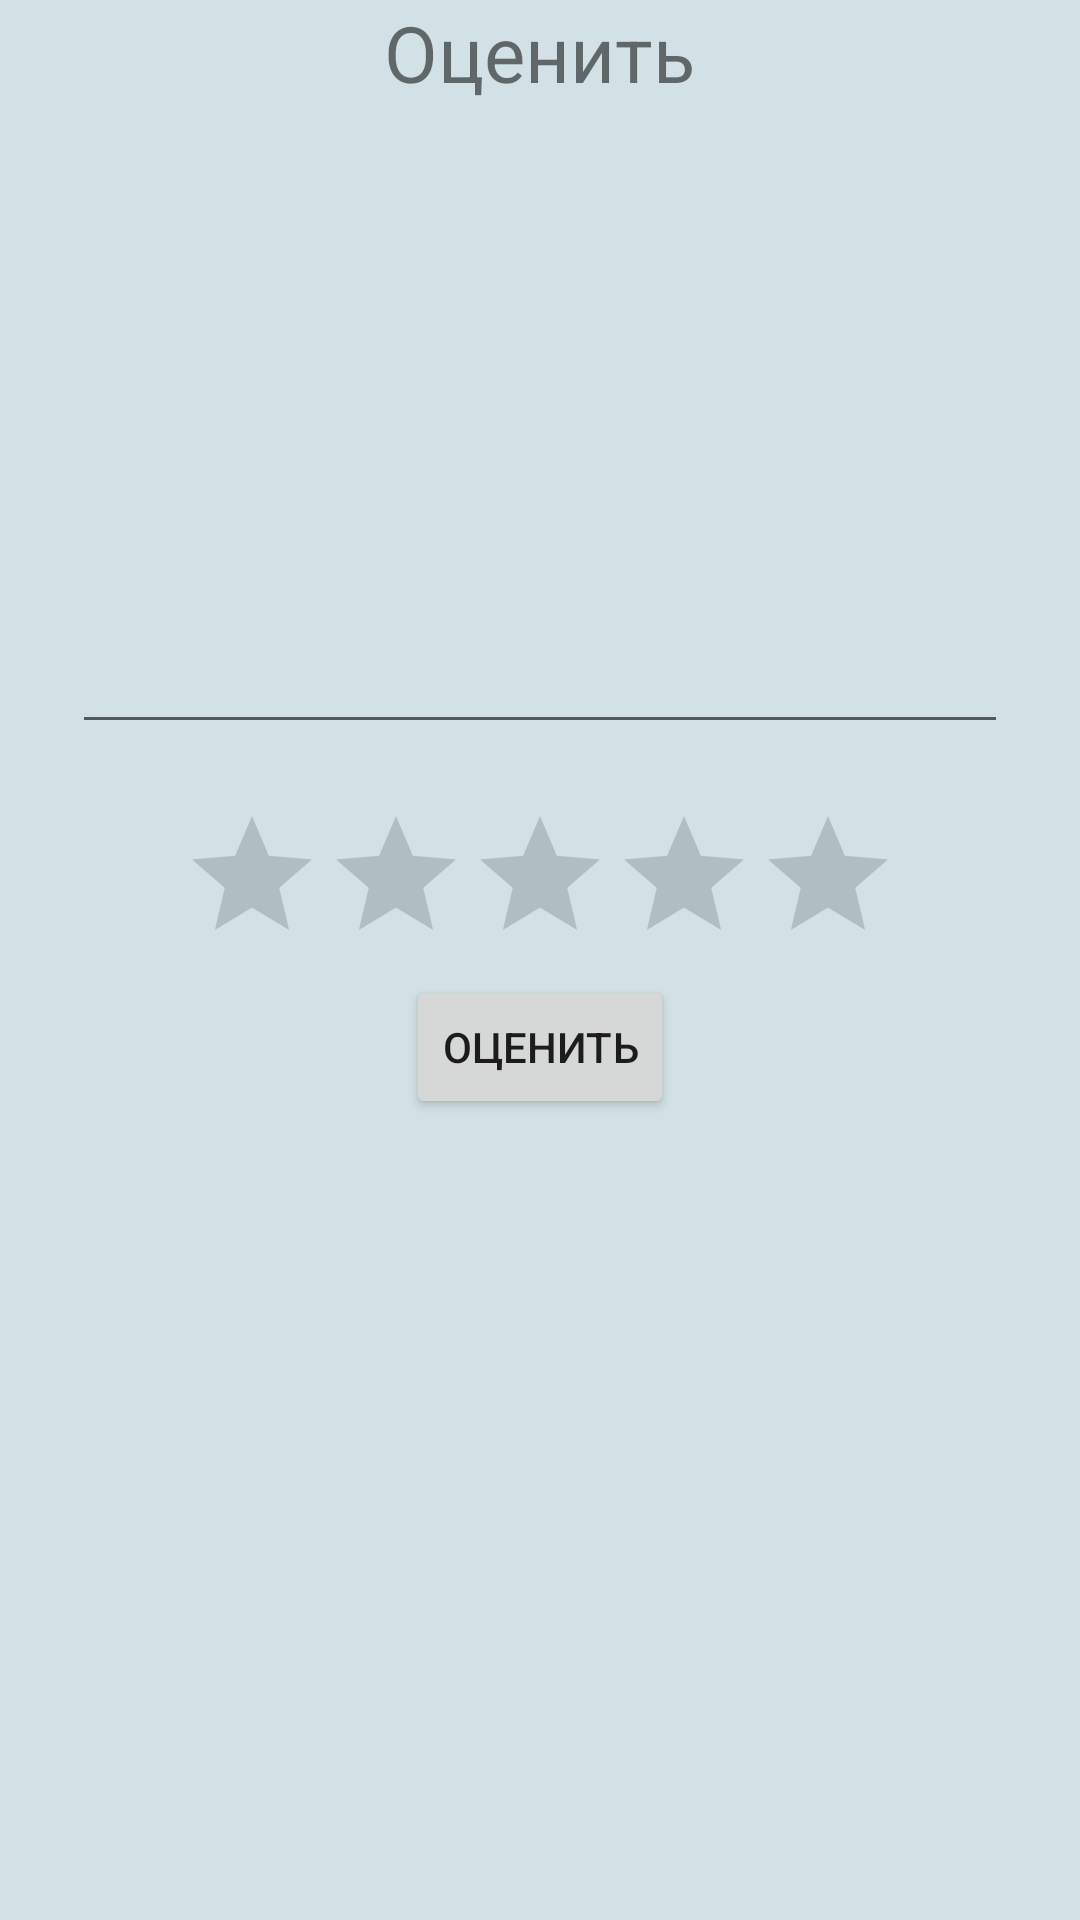

The Android layout XML behind this screen, and the referenced resources:
<!-- AndroidManifest.xml: application theme AppTheme -->
<!-- res/layout/review.xml -->
<?xml version="1.0" encoding="utf-8"?>
<LinearLayout xmlns:android="http://schemas.android.com/apk/res/android"
    xmlns:app="http://schemas.android.com/apk/res-auto"
    xmlns:tools="http://schemas.android.com/tools"
    android:layout_width="match_parent"
    android:layout_height="match_parent"
    android:theme="@style/allPages"
    android:orientation="vertical"
    tools:context=".reviews.Review"
    >

    <TextView
        android:id="@+id/textView"
        android:layout_width="wrap_content"
        android:layout_height="wrap_content"
        android:text="@string/rate"
        android:textSize="26sp"

        android:layout_gravity="center"/>

    <EditText
        android:id="@+id/reviewReviewInput"
        android:inputType="textMultiLine"
        android:layout_width="312dp"
        android:layout_height="200dp"
        android:layout_marginTop="13dp"
        android:layout_gravity="center"
        android:ems="10" />

    <RatingBar
        android:id="@+id/ratingBarReview"
        android:layout_width="wrap_content"
        android:layout_height="wrap_content"
        android:layout_gravity="center"
        android:layout_marginTop="20dp"/>

    <Button
        android:id="@+id/rateReviewBtn"
        android:layout_width="wrap_content"
        android:layout_height="wrap_content"
        android:layout_gravity="center"
        android:text="@string/rate" />

</LinearLayout>
<!-- resources referenced by this layout -->
<resources>
  <string name="rate">Оценить</string>
  
      //array for spinner
  <style name="allPages" parent="Theme.AppCompat.Light.NoActionBar">
          <item name="android:background">@color/mainColorBG</item>
      </style>
  <style name="AppTheme" parent="Theme.AppCompat.Light.NoActionBar">
          
          <item name="colorPrimary">@color/colorPrimary</item>
          <item name="colorPrimaryDark">@color/colorPrimaryDark</item>
          <item name="colorAccent">@color/lightText</item>
          <item name="android:textColorHint">@color/black</item>
      </style>
  <color name="mainColorBG">#D1E1E5</color>
  <color name="colorPrimary">#008577</color>
  <color name="colorPrimaryDark">#005F89</color>
  <color name="lightText">#7DF3F1F1</color>
  <color name="black">#000000</color>
</resources>
